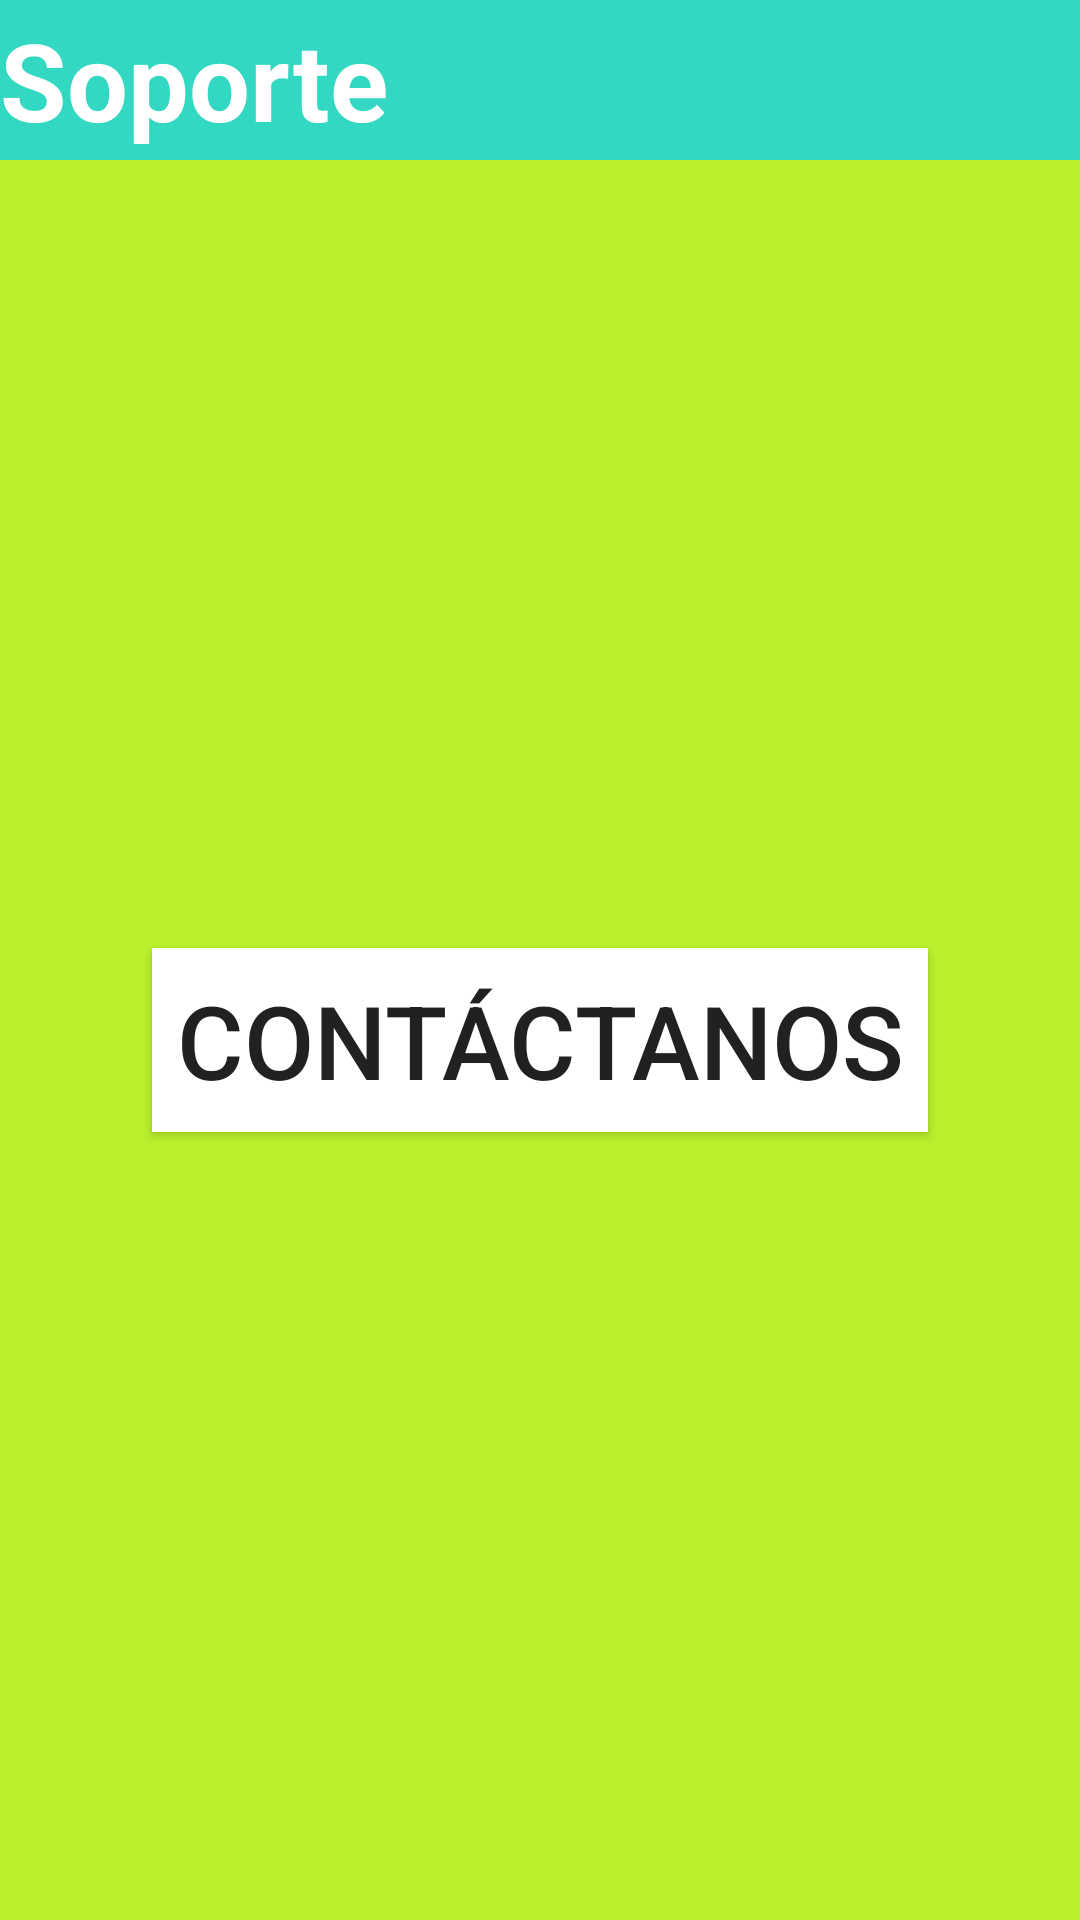

Reconstruct the res/layout file that produces this screen, plus the resources it refers to.
<!-- AndroidManifest.xml: application theme AppTheme -->
<!-- res/layout/support_screen_layout.xml -->
<?xml version="1.0" encoding="utf-8"?>
<LinearLayout xmlns:android="http://schemas.android.com/apk/res/android"
    xmlns:tools="http://schemas.android.com/tools"
    android:id="@+id/activity_main"
    android:layout_width="match_parent"
    android:layout_height="match_parent"
    android:background="#111111"
    android:orientation="vertical"
    tools:context="com.pujolsluis.android.hangeo.MainActivity">

    <LinearLayout
        android:layout_height="0dp"
        android:layout_width="match_parent"
        android:layout_weight="1"
        android:orientation="horizontal"
        android:background="#32D8C1">
        <TextView
            android:layout_width="wrap_content"
            android:layout_height="match_parent"
            android:textSize="36dp"
            android:textColor="#FFFFFF"
            android:textStyle="bold"
            android:gravity="center_vertical"
            android:text="Soporte"/>
    </LinearLayout>
    <RelativeLayout
        android:layout_width="match_parent"
        android:layout_height="0dp"
        android:layout_weight="11"
        android:background="#BBF12C">

        <Button
            android:text="Contáctanos"
            android:padding="8sp"
            android:textSize="34dp"
            android:background="#FFFFFF"
            android:layout_width="wrap_content"
            android:layout_height="wrap_content"
            android:layout_centerVertical="true"
            android:layout_centerInParent="true"/>

    </RelativeLayout>
</LinearLayout>
<!-- resources referenced by this layout -->
<resources>
  <style name="AppTheme" parent="Theme.AppCompat.Light.NoActionBar">
          
          <item name="colorPrimary">@color/colorPrimary</item>
          <item name="colorPrimaryDark">@color/colorPrimaryDark</item>
          <item name="colorAccent">@color/colorAccent</item>
          <item name="windowActionBarOverlay">false</item>
      </style>
  <color name="colorPrimary">#263238</color>
  <color name="colorPrimaryDark">#212121</color>
  <color name="colorAccent">#64b5f6</color>
</resources>
